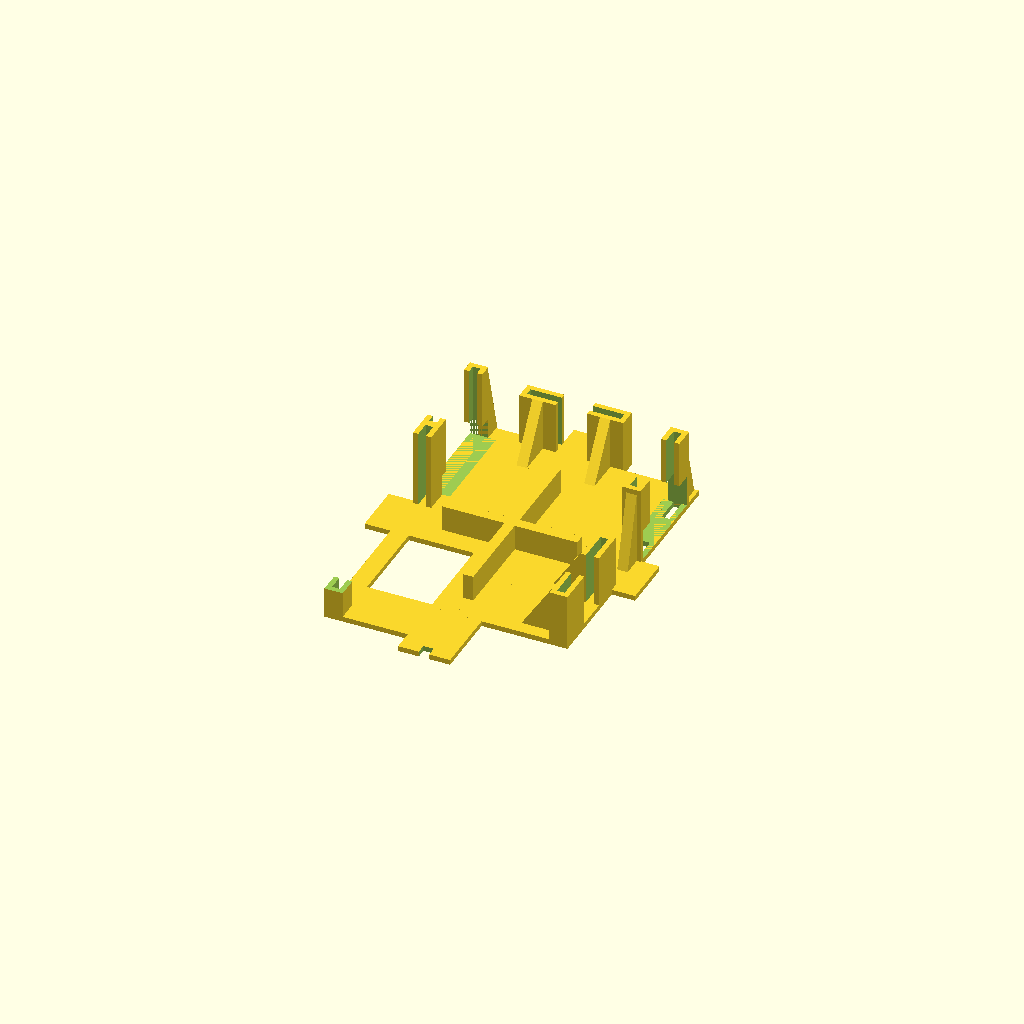
Cell 1: the model at its default parameters.
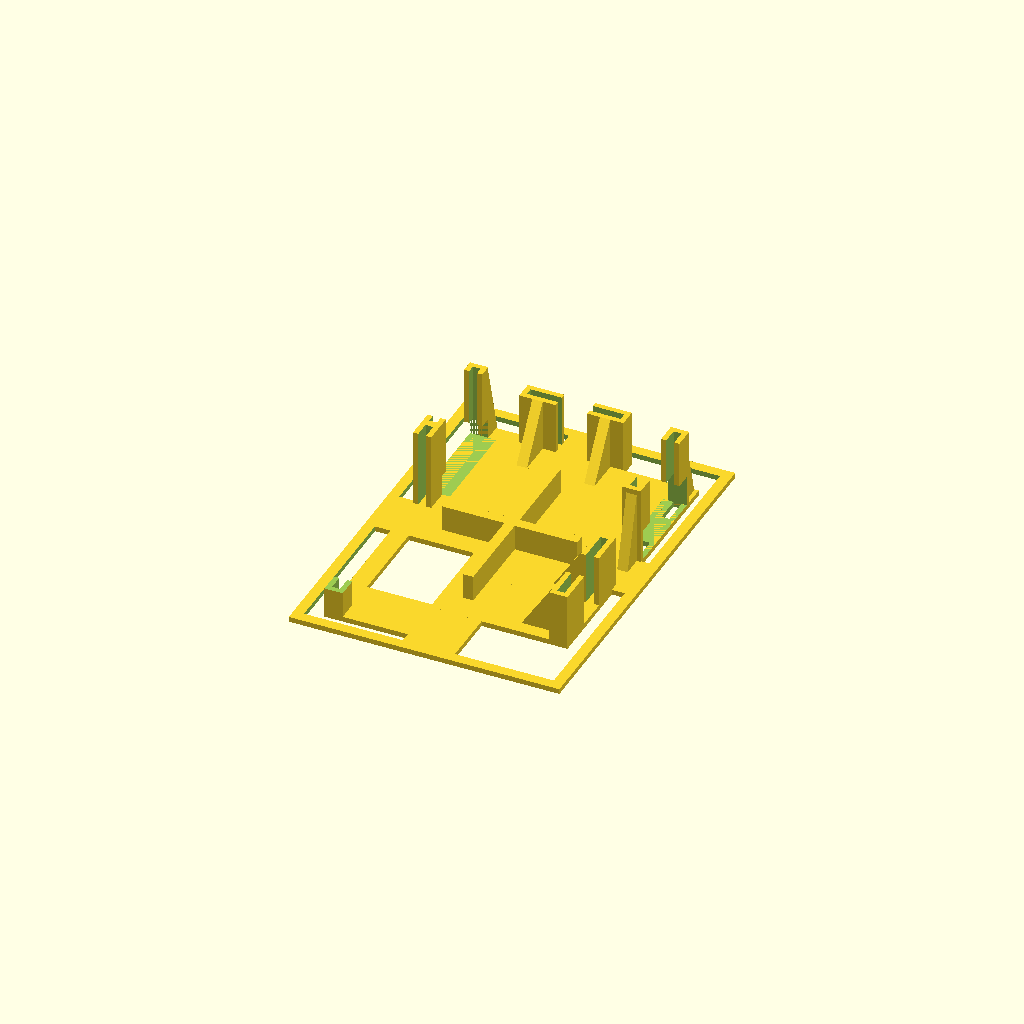
Cell 2 — render_case_perimeter set to true, the other parameters unchanged.
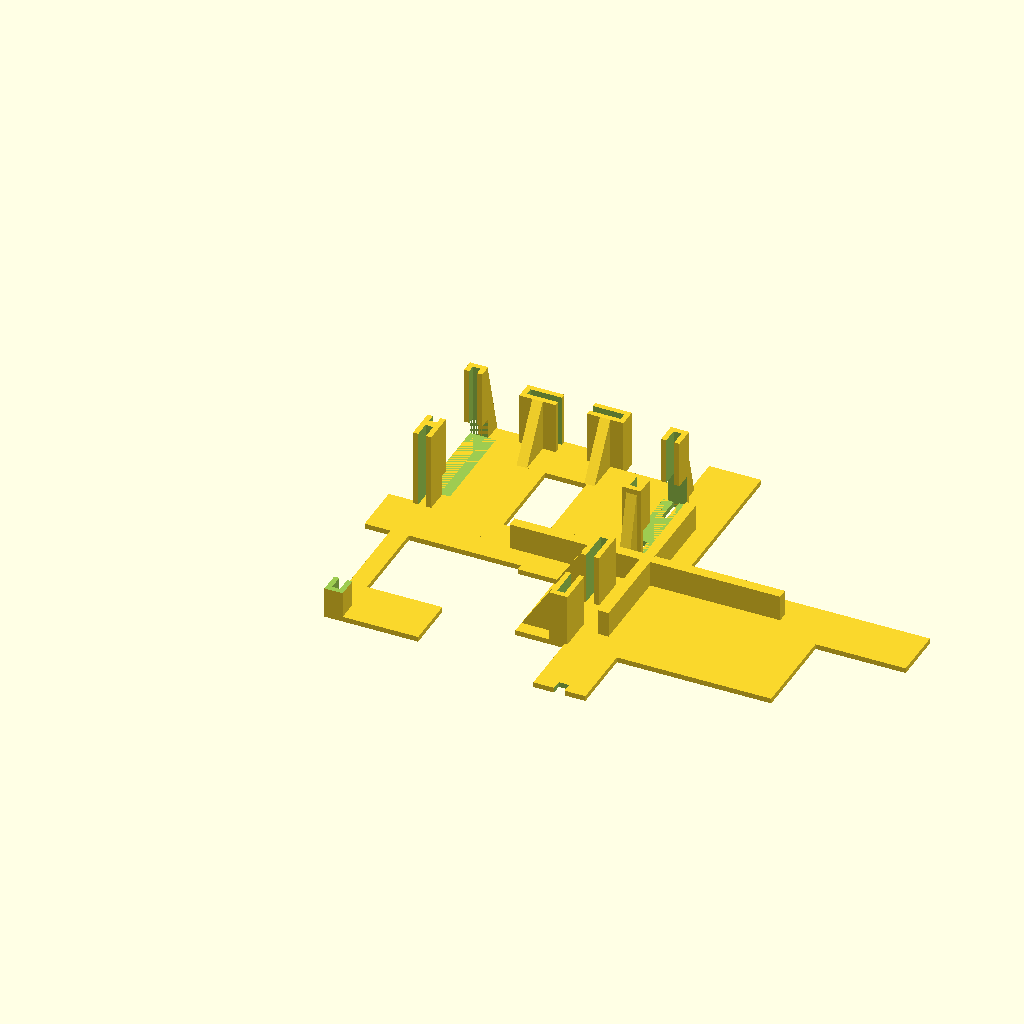
Cell 3 — case_height set to 104, the other parameters unchanged.
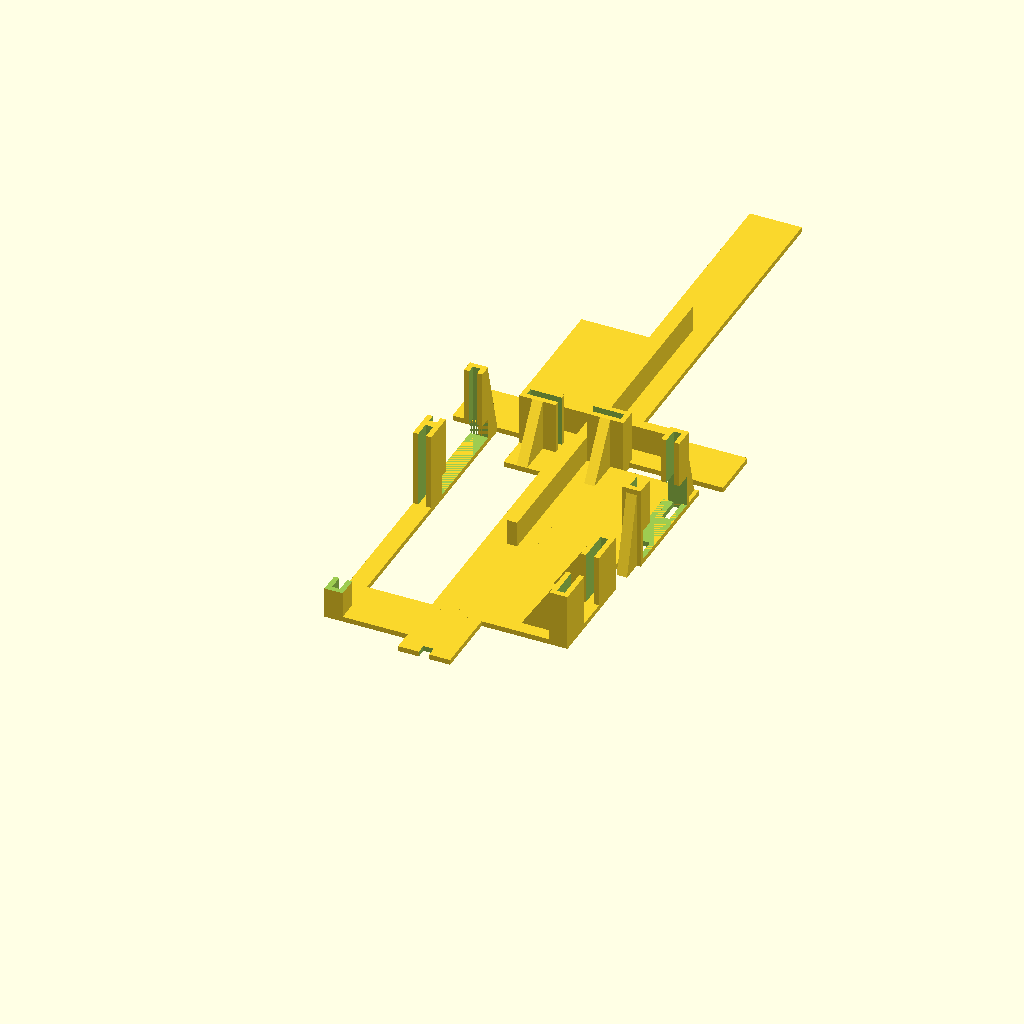
Cell 4: case_width = 145 (everything else at default).
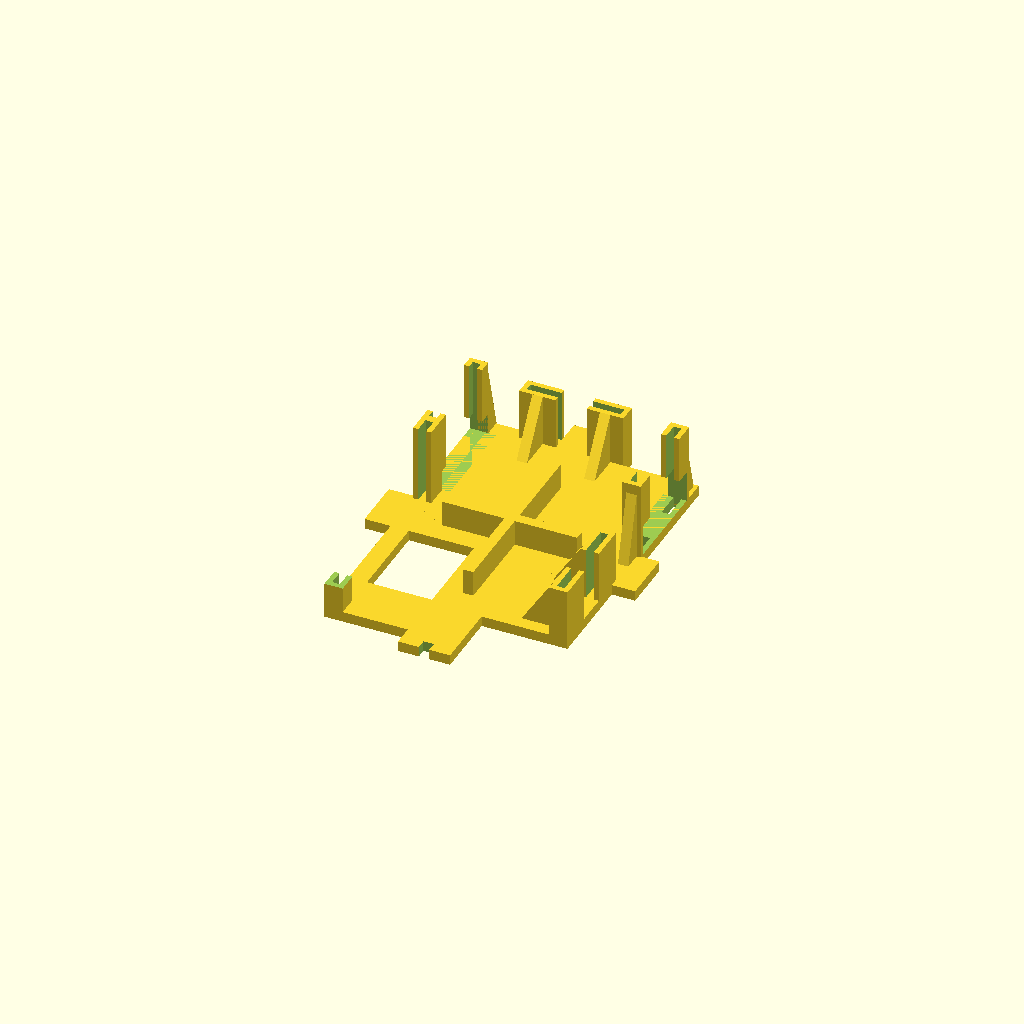
Cell 5: the same model with base_thickness = 2.
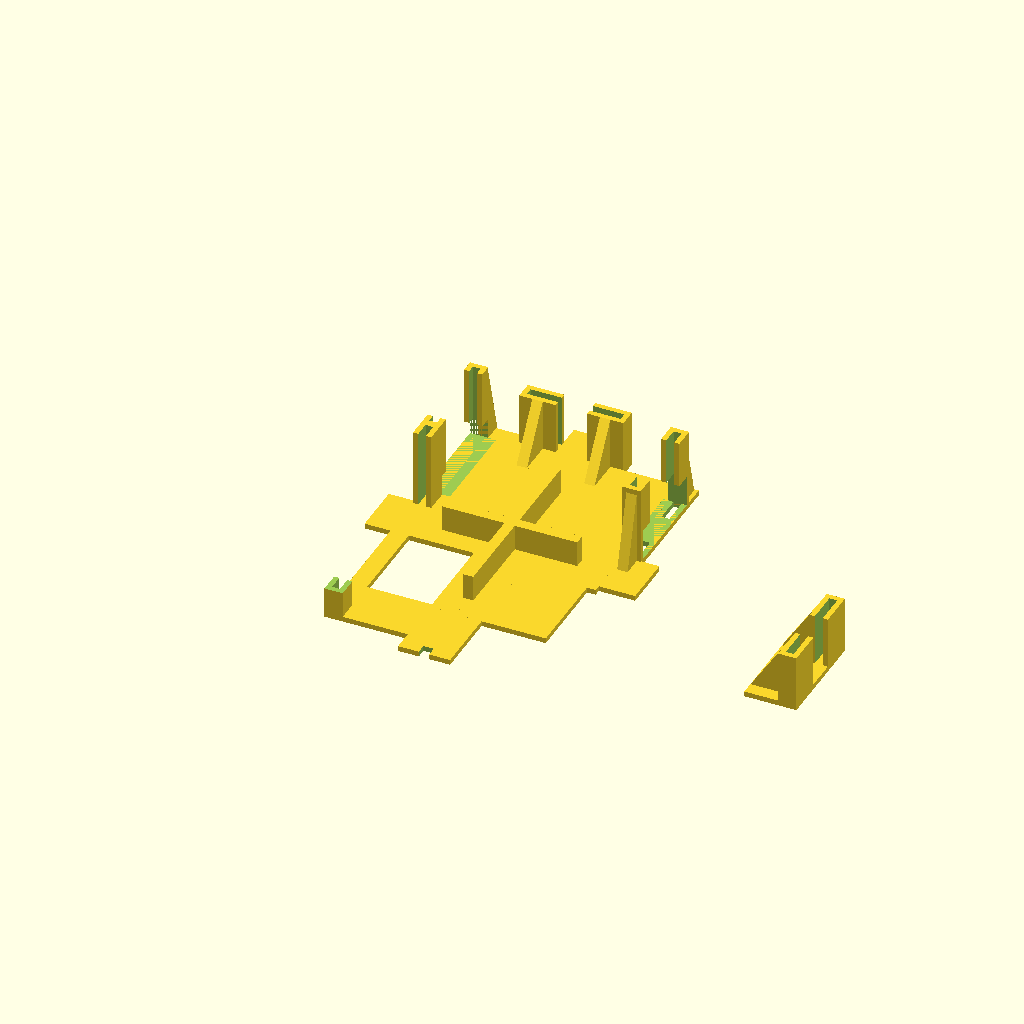
Cell 6 — top_button_x set to 88, the other parameters unchanged.
All cells are drawn from one camera (rotation 55°, 0°, 25°, orthographic, colour scheme Cornfield), so only the parameter changes between them.
OpenSCAD source file mechanical/main_holder.scad:
use <button_holder.scad>

render_case_perimeter = false;

case_height = 52;
case_width = 72.5;
base_thickness = 1;

top_button_x = 44;
top_button_y = 23;

side_button_x = 24;
side_button_y = 65;

charger_pcb_holder_x = 45;
charger_pcb_holder_y = 41;

sd_pcb_holder_x = 5;
sd_pcb_holder_y = 44;

rtc_pcb_holder_x = 5;
rtc_pcb_holder_y = 4;


button_holder_height = 10;
button_width = 8;
button_slot_depth = 6;
button_slot_width = 1.5;

// Main bottom plate
base_plate(
    size = [case_height, case_width, base_thickness],
    outer_wall_width = 2,
    line_thickness = 1,
    line_spacing = 10,
    render_case_perimeter = render_case_perimeter
);

button_holder_width = button_width + button_slot_depth * 2;

// Top button holder
translate([top_button_x, top_button_y - (button_holder_width / 2), 0]) {
    button_holder(
        button_width = button_width,
        slot_depth = button_slot_depth,
        slot_width = button_slot_width,
        slot_wall_width = 1,
        height = button_holder_height,
        base_thickness = base_thickness,
        base_width = 10
    );
}

// Side button holder
translate([side_button_x + (button_holder_width / 2), side_button_y, 0]) {
    rotate([0, 0, 90]) {
        button_holder(
            button_width = button_width,
            slot_depth = button_slot_depth,
            slot_width = button_slot_width,
            slot_wall_width = 1,
            height = button_holder_height,
            base_thickness = base_thickness,
            base_width = 10
        );
    }
}

// Charger holder
translate([charger_pcb_holder_x, charger_pcb_holder_y, 0]) {
    charger_pcb_width = 18;
    charger_pcb_holder_height = 15;
    difference() {
        pcb_holder(
            pcb_length = charger_pcb_width,
            slot_depth = 3,
            slot_width = 1.5,
            slot_wall_width = 1,
            height = charger_pcb_holder_height,
            base_thickness = base_thickness,
            base_width = 10
        );
        // Cutout for pads
        translate([-1, 1, base_thickness]) 
            cube([6, charger_pcb_width, 6]);

        // Cutout for feet
        translate([1, 1, -3]) 
            cube([1.5, 5, 6]);

        // Cutout for feet
        translate([1, charger_pcb_width-4, -3]) 
            cube([1.5, 5, 6]);

    }

    // Support
    translate([2.75, charger_pcb_width + 2, 0]) {
        rotate([0, -90, 0]) {
            linear_extrude(2) {
                polygon([[0, 0], [0, 4], [charger_pcb_holder_height, 0]]);
            }
        }
    }
    translate([0.75, 0, 0]) {
        rotate([0, -90, 180]) {
            linear_extrude(2) {
                polygon([[0, 0], [0, 4], [charger_pcb_holder_height, 0]]);
            }
        }
    }
}

// SD holder
translate([sd_pcb_holder_x, sd_pcb_holder_y, 0]) {
    sd_pcb_width = 18;
    sd_pcb_holder_height = 15;
    difference() {
        pcb_holder(
            pcb_length = sd_pcb_width,
            slot_depth = 1.5,
            slot_width = 1.5,
            slot_wall_width = 1,
            height = sd_pcb_holder_height,
            base_thickness = base_thickness,
            base_width = 10
        );
        translate([-1, 1, base_thickness]) 
            cube([6, sd_pcb_width+1, 4]);
    }
    // Support
    translate([3.5, sd_pcb_width + 2, 0]) {
        rotate([0, -90, 0]) {
            linear_extrude(2) {
                polygon([[0, 0], [0, 4], [sd_pcb_holder_height, 0]]);
            }
        }
    }
}

// RTC holder
translate([rtc_pcb_holder_x, rtc_pcb_holder_y, 0]) {
    rtc_pcb_width = 38.5;
    difference() {
        pcb_holder(
            pcb_length = rtc_pcb_width,
            slot_depth = 3,
            slot_width = 1.5,
            slot_wall_width = 1,
            height = 15,
            base_thickness = base_thickness,
            base_width = 10
        );

        translate([-1, -1, base_thickness+5]) 
            cube([6, 6, 15]);
    }
}

module pcb_holder (
    pcb_length,
    slot_depth,
    slot_width,
    slot_wall_width,
    height,
    base_thickness,
    base_width
) {
    //slot_size = button_width + slot_depth * 2;

    slot_sup_len = base_width - (slot_width + 2);

    cube([slot_width + 2*slot_wall_width, pcb_length + slot_wall_width*2, base_thickness]);

    translate([0, 0, base_thickness]) {
        tslot(
            slot_width = slot_width,
            slot_depth = slot_depth,
            slot_height = height,
            slot_wall_width = slot_wall_width,
            support_base_length = slot_sup_len,
            use_sup = false
        );

        translate([0, pcb_length + slot_wall_width*2, 0]) {
            mirror([0, 1, 0]) {
                tslot(
                    slot_width = slot_width,
                    slot_depth = slot_depth,
                    slot_height = height,
                    slot_wall_width = slot_wall_width,
                    support_base_length = slot_sup_len,
                    use_sup=false
                );
            }
        }
    }
}



// Create the crosshatch pattern as a cutout
module base_plate(
    size,
    outer_wall_width,
    line_thickness,
    line_spacing,
    render_case_perimeter = false
) {
    main_sup_width = 10;

    // Main supports
    translate([size[0]/2-main_sup_width/2, 0, 0]) {

        // Temp support to keep base from bending
        translate([main_sup_width/2-1, size[1]/4, base_thickness]) 
            cube([2, size[1]/2, 5]);

        difference () {
            cube([main_sup_width, size[1], size[2]]);
            translate([main_sup_width/2-1, -.1, -base_thickness/2])
                cube([2, 2, base_thickness * 2]);
        }
    }
    translate([0, size[1]/2-main_sup_width/2, 0]) {
        cube([size[0], main_sup_width, size[2]]);

        // Temp support to keep base from bending
        translate([size[0]/2*.5, main_sup_width/2-1, base_thickness])
            cube([size[0]/2, 2, 5]);
    }

    // Supports:

    // Top button holder connector
    translate([size[0]/2, 13, 0]) {
        cube([size[0]/3, 20, size[2]]);
    }

    // SD card holder support
    translate([8, size[1]/2, 0]) {
        cube([14, 31, size[2]]);
    }

    // RTC holder support
    translate([8, 4, 0]) {
        cube([15, 10, size[2]]);
    }

    // Power holder support
    translate([30, 30, 0])
        cube([15, 32, size[2]]);

    translate([33.5, 60, 0])
        cube([15, 5, size[2]]);

    // Outer wall
    if (render_case_perimeter) {
        difference() {
            cube(size);
            translate([outer_wall_width, outer_wall_width, -size[2]/2])
                cube([size[0] - 2*outer_wall_width, size[1] - 2*outer_wall_width, size[2]*2]);
        }
    }
/*
    // First set of parallel lines
    for (i = [0:line_spacing:size[0]-line_spacing]) {
        translate([i, 0, 0])
        cube([line_thickness, size[1], size[2]]);
    }
    // Second set of parallel lines
    for (i = [0:line_spacing:size[1]-line_spacing]) {
        translate([0, i, 0])
        cube([size[0], line_thickness, size[2]]); // Thin cube to act as a line
    }
    */
}
Parameter table extracted from the source (name, type, default, range or options):
render_case_perimeter: bool, default false
case_height: number, default 52
case_width: number, default 72.5
base_thickness: number, default 1
top_button_x: number, default 44
top_button_y: number, default 23
side_button_x: number, default 24
side_button_y: number, default 65
charger_pcb_holder_x: number, default 45
charger_pcb_holder_y: number, default 41
sd_pcb_holder_x: number, default 5
sd_pcb_holder_y: number, default 44
rtc_pcb_holder_x: number, default 5
rtc_pcb_holder_y: number, default 4
button_holder_height: number, default 10
button_width: number, default 8
button_slot_depth: number, default 6
button_slot_width: number, default 1.5
